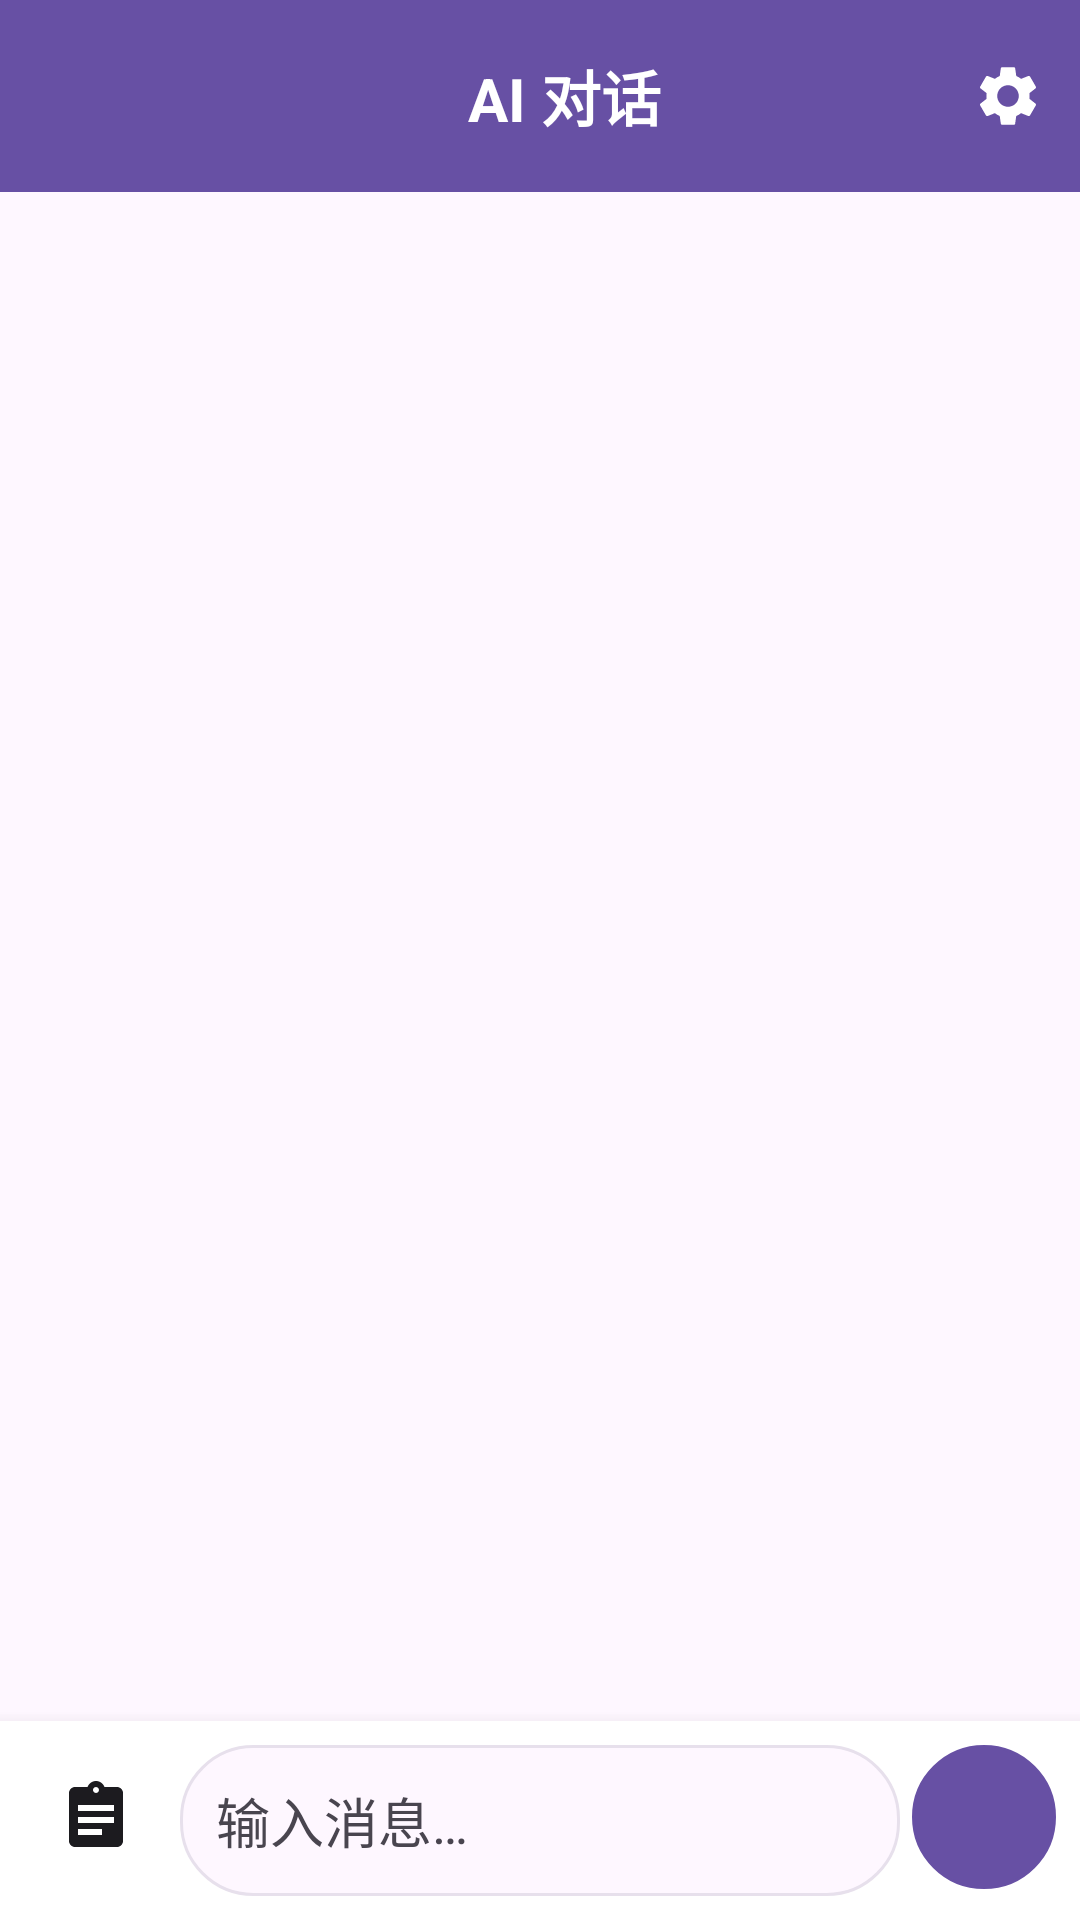

Android layout source for this screen:
<!-- AndroidManifest.xml: activity theme Theme.TinyAI2.NoActionBar -->
<!-- res/layout/activity_chat.xml -->
<?xml version="1.0" encoding="utf-8"?>
<LinearLayout xmlns:android="http://schemas.android.com/apk/res/android"
    xmlns:app="http://schemas.android.com/apk/res-auto"
    android:id="@+id/chat_container"
    android:layout_width="match_parent"
    android:layout_height="match_parent"
    android:orientation="vertical"
    android:background="@color/background">

    <androidx.appcompat.widget.Toolbar
        android:layout_width="match_parent"
        android:layout_height="?attr/actionBarSize"
        android:background="@color/primary"
        android:elevation="4dp">

        <LinearLayout
            android:layout_width="match_parent"
            android:layout_height="match_parent"
            android:orientation="horizontal"
            android:gravity="center_vertical">

            <ImageButton
                android:id="@+id/back_button"
                android:layout_width="48dp"
                android:layout_height="48dp"
                android:src="@drawable/ic_arrow_back"
                android:background="?android:attr/selectableItemBackground"
                android:contentDescription="@string/title_chat"
                app:tint="@color/on_primary"/>

            <TextView
                android:layout_width="0dp"
                android:layout_height="wrap_content"
                android:layout_weight="1"
                android:text="@string/title_chat"
                android:textColor="@color/on_primary"
                android:textSize="20sp"
                android:textStyle="bold"
                android:gravity="center"/>

            <ImageButton
                android:id="@+id/fab_settings"
                android:layout_width="48dp"
                android:layout_height="48dp"
                android:src="@drawable/ic_settings"
                android:background="?android:attr/selectableItemBackground"
                android:contentDescription="@string/title_settings"
                app:tint="@color/on_primary"/>

        </LinearLayout>

    </androidx.appcompat.widget.Toolbar>

    <ScrollView
        android:id="@+id/scroll_view"
        android:layout_width="match_parent"
        android:layout_height="0dp"
        android:layout_weight="1"
        android:fillViewport="true">

        <LinearLayout
            android:layout_width="match_parent"
            android:layout_height="wrap_content"
            android:orientation="vertical"
            android:padding="8dp">

            <androidx.recyclerview.widget.RecyclerView
                android:id="@+id/messages_recycler_view"
                android:layout_width="match_parent"
                android:layout_height="wrap_content"
                android:nestedScrollingEnabled="false"/>

        </LinearLayout>

    </ScrollView>

    <LinearLayout
        android:id="@+id/typing_indicator"
        android:layout_width="match_parent"
        android:layout_height="wrap_content"
        android:orientation="horizontal"
        android:gravity="center"
        android:padding="8dp"
        android:visibility="gone">

        <TextView
            android:id="@+id/typing_text"
            android:layout_width="wrap_content"
            android:layout_height="wrap_content"
            android:text="@string/typing_indicator"
            android:textColor="@color/primary"
            android:textSize="14sp"/>

    </LinearLayout>

    <LinearLayout
        android:id="@+id/input_container"
        android:layout_width="match_parent"
        android:layout_height="wrap_content"
        android:orientation="horizontal"
        android:background="@color/card_background"
        android:elevation="8dp"
        android:padding="8dp">

        <ImageButton
            android:id="@+id/fab_paste"
            android:layout_width="48dp"
            android:layout_height="48dp"
            android:src="@drawable/ic_paste"
            android:background="?android:attr/selectableItemBackground"
            android:contentDescription="@string/paste"
            app:tint="@color/on_surface"
            android:layout_marginEnd="4dp"/>

        <EditText
            android:id="@+id/message_input"
            android:layout_width="0dp"
            android:layout_height="wrap_content"
            android:layout_weight="1"
            android:hint="@string/type_message"
            android:background="@drawable/input_background"
            android:textColor="@color/on_surface"
            android:textColorHint="@color/on_surface_variant"
            android:padding="12dp"
            android:maxLines="4"
            android:inputType="textMultiLine|textCapSentences"/>

        <ImageButton
            android:id="@+id/send_button"
            android:layout_width="48dp"
            android:layout_height="48dp"
            android:src="@drawable/ic_send"
            android:background="@drawable/send_button_background"
            android:contentDescription="@string/send_message"
            app:tint="@color/on_primary"
            android:layout_marginStart="4dp"/>

    </LinearLayout>

</LinearLayout>
<!-- resources referenced by this layout -->
<resources>
  <color name="background">#FEF7FF</color>
  <color name="card_background">#FFFFFF</color>
  <color name="on_primary">#FFFFFF</color>
  <color name="on_surface">#1C1B1F</color>
  <color name="on_surface_variant">#49454F</color>
  <color name="primary">#6750A4</color>
  <!-- drawable ic_paste (drawable) -->
  <?xml version="1.0" encoding="utf-8"?>
  <vector xmlns:android="http://schemas.android.com/apk/res/android"
      android:width="24dp"
      android:height="24dp"
      android:viewportWidth="24"
      android:viewportHeight="24"
      android:tint="?attr/colorControlNormal">
      <path
          android:fillColor="@android:color/white"
          android:pathData="M19,2h-4.18C14.4,0.84 13.3,0 12,0c-1.3,0 -2.4,0.84 -2.82,2L5,2c-1.1,0 -2,0.9 -2,2v16c0,1.1 0.9,2 2,2h14c1.1,0 2,-0.9 2,-2V4C21,2.9 20.1,2 19,2zM12,2c0.55,0 1,0.45 1,1s-0.45,1 -1,1s-1,-0.45 -1,-1S11.45,2 12,2zM14,18L6,18v-2h8V18zM18,14L6,14v-2h12V14zM18,10L6,10V8h12V10z"/>
  </vector>
  <!-- drawable input_background (drawable) -->
  <?xml version="1.0" encoding="utf-8"?>
  <shape xmlns:android="http://schemas.android.com/apk/res/android"
      android:shape="rectangle">
  
      <solid android:color="@color/surface" />
  
      <stroke
          android:width="1dp"
          android:color="@color/divider" />
  
      <corners android:radius="24dp" />
  
  </shape>
  <!-- drawable send_button_background (drawable) -->
  <?xml version="1.0" encoding="utf-8"?>
  <shape xmlns:android="http://schemas.android.com/apk/res/android"
      android:shape="rectangle">
  
      <solid android:color="@color/primary" />
  
      <corners android:radius="24dp" />
  
      <stroke
          android:width="1dp"
          android:color="@color/primary" />
  
  </shape>
  <string name="paste">粘贴</string>
  <string name="send_message">发送消息</string>
  <string name="title_chat">AI 对话</string>
  <string name="title_settings">设置</string>
  <string name="type_message">输入消息…</string>
  <string name="typing_indicator">AI 正在输入…</string>
  <style name="Theme.TinyAI2.NoActionBar" parent="Theme.TinyAI2">
          <item name="windowActionBar">false</item>
          <item name="windowNoTitle">true</item>
      </style>
  <color name="surface">#FEF7FF</color>
  <color name="divider">#E7E0EC</color>
  <color name="primary_container">#EADDFF</color>
  <color name="secondary">#625B71</color>
  <color name="on_secondary">#FFFFFF</color>
  <color name="secondary_container">#E8DEF8</color>
  <color name="tertiary">#7D5260</color>
  <color name="on_tertiary">#FFFFFF</color>
  <color name="tertiary_container">#FFD8E4</color>
  <color name="on_background">#1C1B1F</color>
  <color name="surface_variant">#E7E0EC</color>
  <color name="error">#BA1A1A</color>
  <color name="on_error">#FFFFFF</color>
  <color name="error_container">#FFDAD6</color>
  <color name="on_error_container">#410002</color>
</resources>
